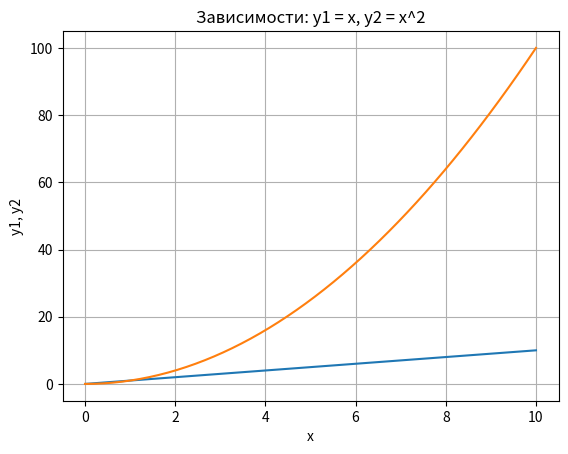

Write the Python code that produced this figure.
import matplotlib.pyplot as plt
import numpy as np
# Линейная зависимость
x = np.linspace(0, 10, 50)
y1 = x
# Квадратичная зависимость
y2 = [i**2 for i in x]
# Построение графика
plt.title('Зависимости: y1 = x, y2 = x^2') # заголовок
plt.xlabel('x') # ось абсцисс
plt.ylabel('y1, y2') # ось ординат
plt.grid() # включение отображение сетки
plt.plot(x, y1, x, y2) # построение графика
plt.show()